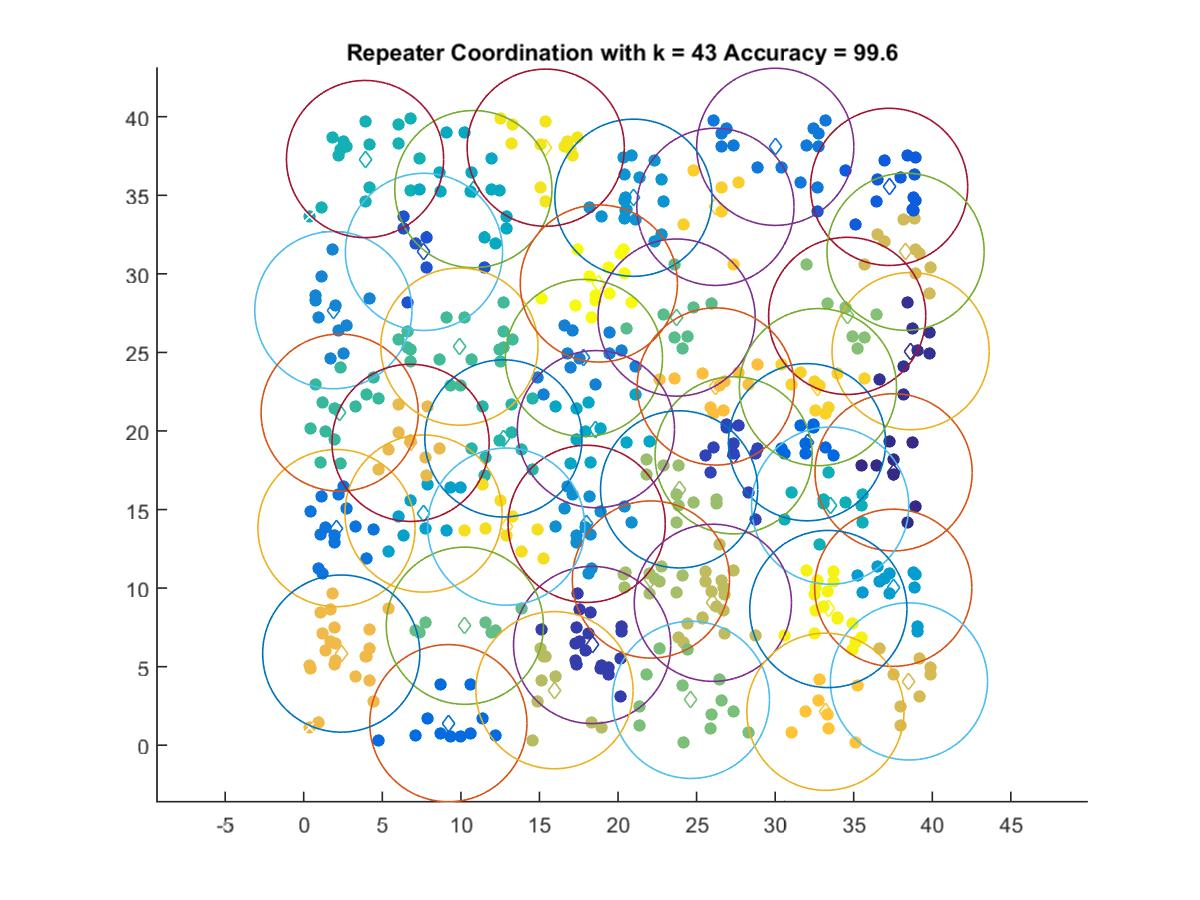

Data behind this chart, as committed beside it:
37.538, 17.367
38.62, 25.08
18.35, 6.381
27.36, 18.45
7.652, 31.4
37.25, 35.53
32.03, 19.29
9.202, 1.404
2.083, 13.82
30.01, 38.08
17.83, 24.65
1.886, 27.69
18, 14.09
20.98, 34.84
37.52, 10.02
7.623, 14.75
18.59, 20.11
10.79, 35.39
33.5, 15.25
3.902, 37.3
12.71, 19.53
2.287, 21.16
9.906, 25.37
23.73, 27.22
10.25, 7.606
24.64, 2.889
34.58, 27.32
23.89, 16.29
22.09, 10.55
15.96, 3.504
26.04, 9.065
38.3, 31.41
38.52, 4.062
6.798, 19.24
2.387, 5.834
26.22, 22.83
33.2, 2.131
26.2, 34.26
32.72, 22.79
12.88, 13.91
15.4, 38.03
33.38, 8.671
18.78, 29.39
